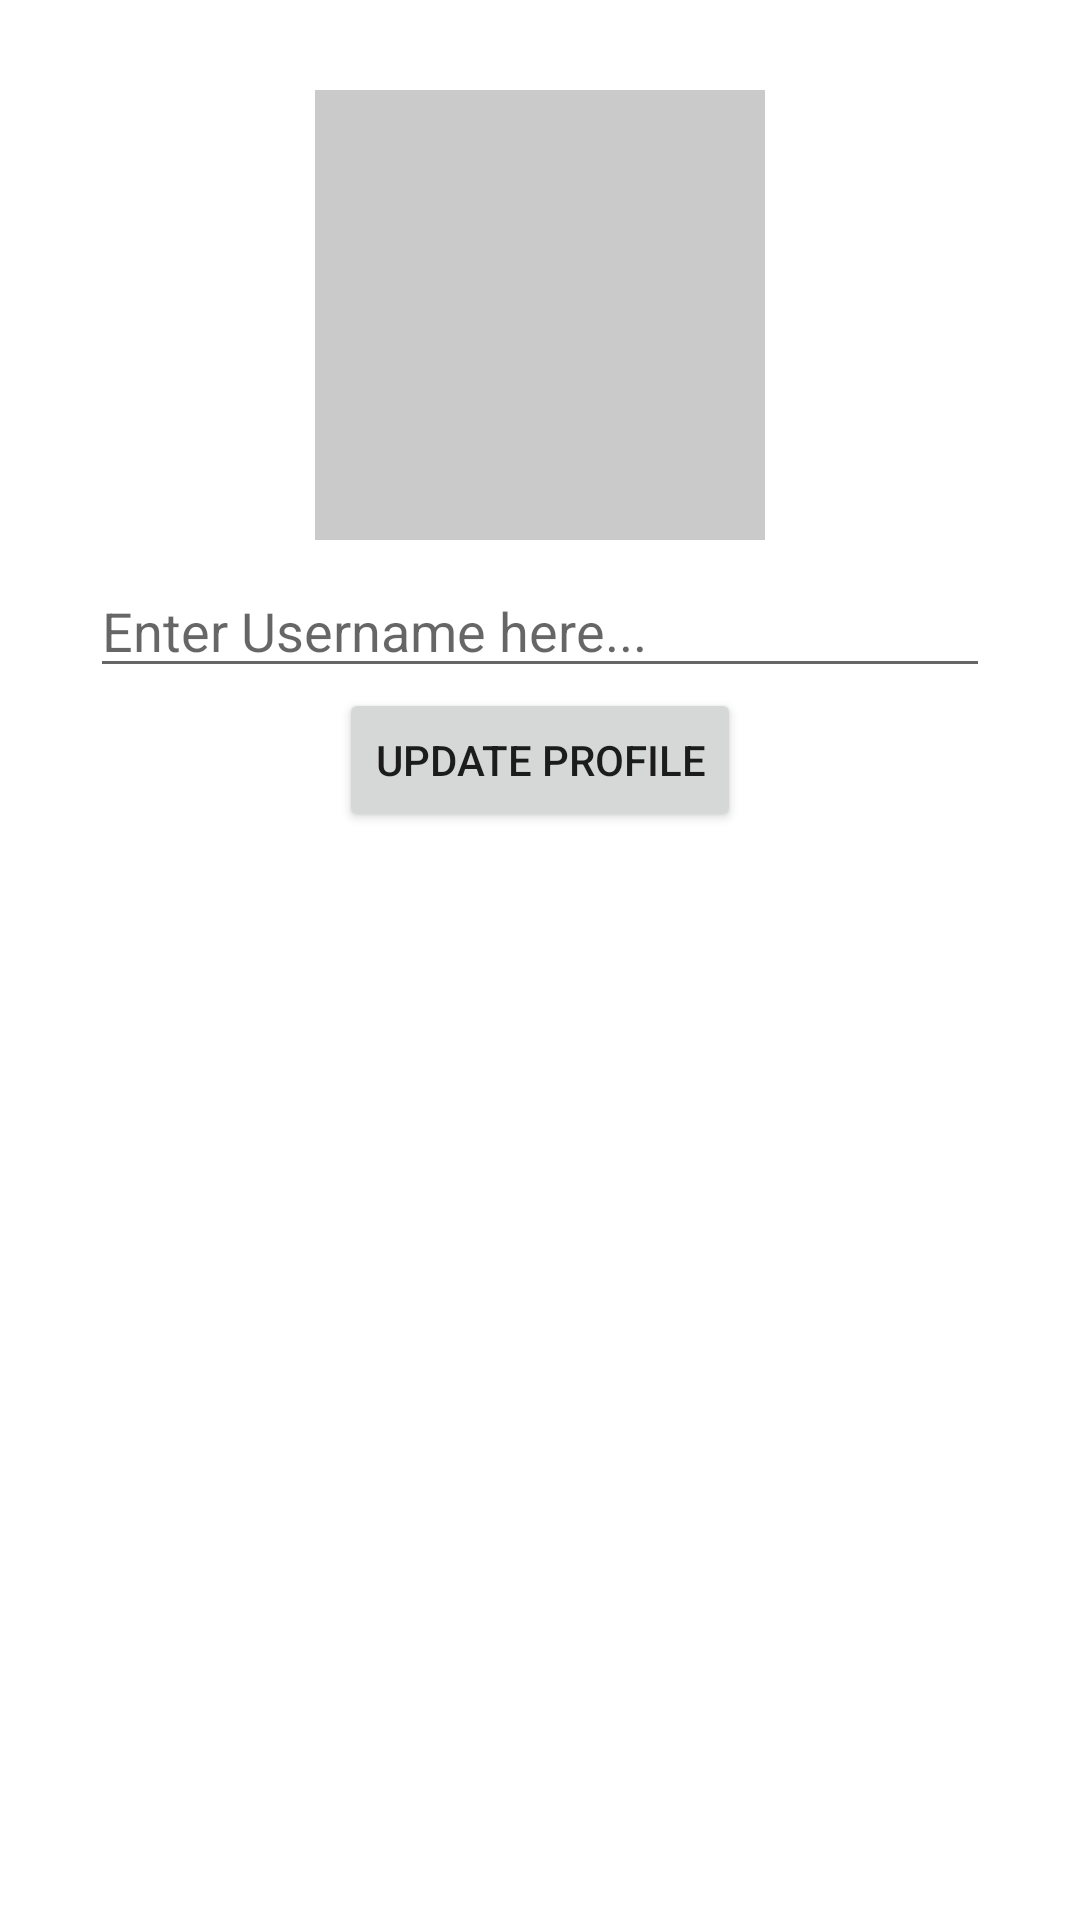

Write the Android layout XML for this screen, with the resource values it uses.
<!-- AndroidManifest.xml: application theme AppTheme -->
<!-- res/layout/fragment_edit_profile.xml -->
<?xml version="1.0" encoding="utf-8"?>
<androidx.constraintlayout.widget.ConstraintLayout
    xmlns:android="http://schemas.android.com/apk/res/android"
    xmlns:tools="http://schemas.android.com/tools"
    android:layout_width="match_parent"
    android:layout_height="match_parent"
    xmlns:app="http://schemas.android.com/apk/res-auto"
    tools:context=".ui.fragments.EditProfileFragment">
    android:background="@color/cardview_light_background">

    <ImageView
        android:id="@+id/editProfilePicture"
        android:layout_width="150dp"
        android:layout_height="150dp"
        android:layout_marginTop="30dp"
        android:background="#CACACA"
        app:layout_constraintTop_toTopOf="parent"
        app:layout_constraintLeft_toLeftOf="parent"
        app:layout_constraintRight_toRightOf="parent"
        />

    <EditText
        android:id="@+id/etUsername"
        android:layout_width="0dp"
        android:layout_height="wrap_content"
        android:layout_marginTop="8dp"
        android:hint="Enter Username here..."
        android:layout_marginLeft="30dp"
        android:layout_marginRight="30dp"
        app:layout_constraintLeft_toLeftOf="parent"
        app:layout_constraintRight_toRightOf="parent"
        app:layout_constraintTop_toBottomOf="@+id/editProfilePicture"
        />

    <Button
        android:id="@+id/btnUpdateProfile"
        android:layout_width="wrap_content"
        android:layout_height="wrap_content"
        android:text="Update Profile"
        app:layout_constraintLeft_toLeftOf="parent"
        app:layout_constraintRight_toRightOf="parent"
        app:layout_constraintTop_toBottomOf="@+id/etUsername" />


</androidx.constraintlayout.widget.ConstraintLayout>
<!-- resources referenced by this layout -->
<resources>
  <style name="AppTheme" parent="Theme.MaterialComponents.Light.NoActionBar">
  
          
          <item name="colorPrimary">#7C2BF1</item>
          <item name="colorPrimaryDark">@color/colorPrimaryDark</item>
          <item name="colorAccent">@color/colorAccent</item>
      </style>
  <!-- not gathered from this repository: default colours our renderer supplied (Android Studio template values) -->
  <color name="colorPrimaryDark">#FF3700B3</color>
  <color name="colorAccent">#FF03DAC5</color>
</resources>
